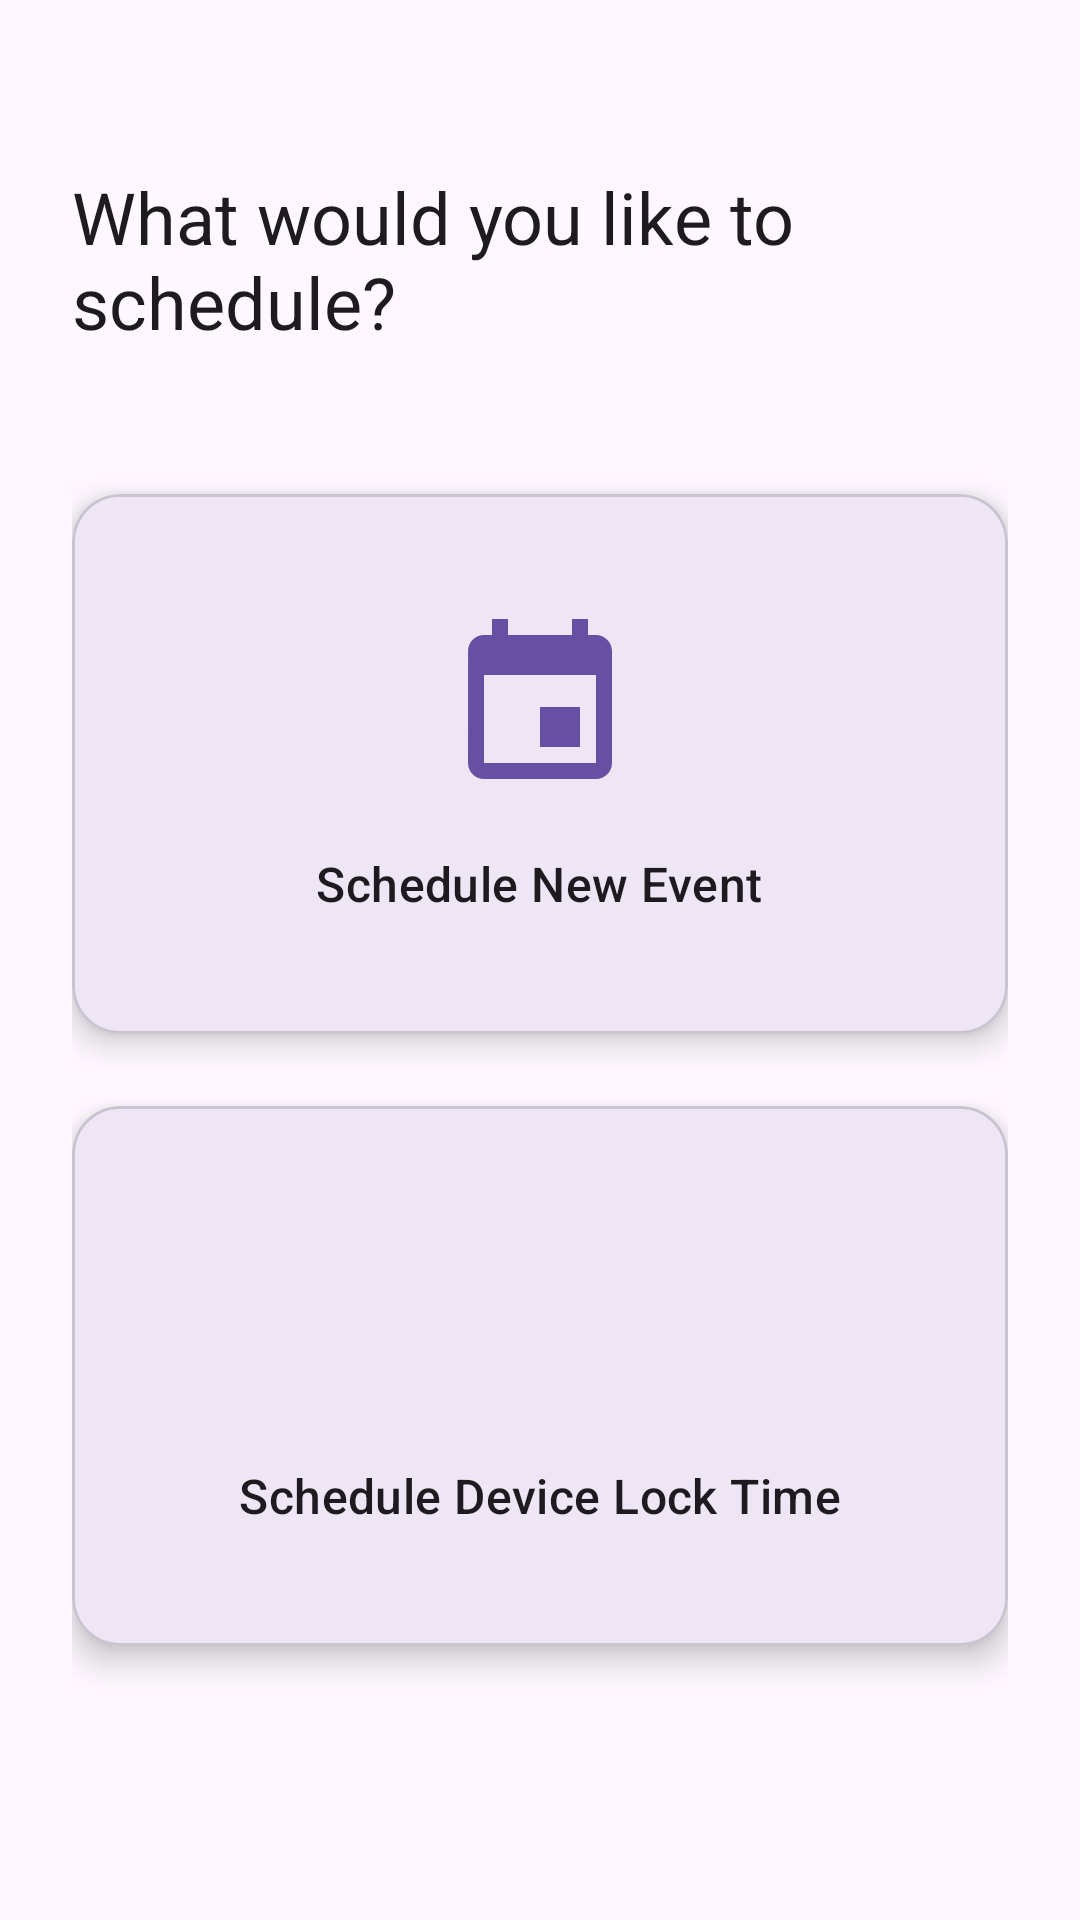

Write the Android layout XML for this screen, with the resource values it uses.
<!-- AndroidManifest.xml: application theme Theme.Get_Focused -->
<!-- res/layout/activity_add_selection.xml -->
<?xml version="1.0" encoding="utf-8"?>
<androidx.constraintlayout.widget.ConstraintLayout xmlns:android="http://schemas.android.com/apk/res/android"
    xmlns:app="http://schemas.android.com/apk/res-auto"
    xmlns:tools="http://schemas.android.com/tools"
    android:layout_width="match_parent"
    android:layout_height="match_parent"
    android:padding="24dp">

    <TextView
        android:id="@+id/title_text"
        android:layout_width="wrap_content"
        android:layout_height="wrap_content"
        android:layout_marginTop="32dp"
        android:text="What would you like to schedule?"
        android:textAppearance="?attr/textAppearanceHeadlineSmall"
        app:layout_constraintEnd_toEndOf="parent"
        app:layout_constraintStart_toStartOf="parent"
        app:layout_constraintTop_toTopOf="parent" />

    <com.google.android.material.card.MaterialCardView
        android:id="@+id/card_schedule_event"
        android:layout_width="0dp"
        android:layout_height="180dp"
        android:layout_marginTop="48dp"
        android:clickable="true"
        android:focusable="true"
        app:cardCornerRadius="16dp"
        app:cardElevation="6dp"
        app:layout_constraintEnd_toEndOf="parent"
        app:layout_constraintStart_toStartOf="parent"
        app:layout_constraintTop_toBottomOf="@+id/title_text">

        <LinearLayout
            android:layout_width="match_parent"
            android:layout_height="match_parent"
            android:gravity="center"
            android:orientation="vertical"
            android:padding="16dp">

            <ImageView
                android:layout_width="64dp"
                android:layout_height="64dp"
                android:src="@drawable/ic_event_placeholder"
                app:tint="?attr/colorPrimary" />

            <TextView
                android:layout_width="wrap_content"
                android:layout_height="wrap_content"
                android:layout_marginTop="16dp"
                android:text="Schedule New Event"
                android:textAppearance="?attr/textAppearanceTitleMedium" />
        </LinearLayout>
    </com.google.android.material.card.MaterialCardView>

    <com.google.android.material.card.MaterialCardView
        android:id="@+id/card_schedule_lock"
        android:layout_width="0dp"
        android:layout_height="180dp"
        android:layout_marginTop="24dp"
        android:clickable="true"
        android:focusable="true"
        app:cardCornerRadius="16dp"
        app:cardElevation="6dp"
        app:layout_constraintEnd_toEndOf="parent"
        app:layout_constraintStart_toStartOf="parent"
        app:layout_constraintTop_toBottomOf="@+id/card_schedule_event">

        <LinearLayout
            android:layout_width="match_parent"
            android:layout_height="match_parent"
            android:gravity="center"
            android:orientation="vertical"
            android:padding="16dp">

            <ImageView
                android:layout_width="64dp"
                android:layout_height="64dp"
                android:src="@drawable/ic_lock_placeholder"
                app:tint="?attr/colorPrimary" />

            <TextView
                android:layout_width="wrap_content"
                android:layout_height="wrap_content"
                android:layout_marginTop="16dp"
                android:text="Schedule Device Lock Time"
                android:textAppearance="?attr/textAppearanceTitleMedium" />
        </LinearLayout>
    </com.google.android.material.card.MaterialCardView>

</androidx.constraintlayout.widget.ConstraintLayout>
<!-- resources referenced by this layout -->
<resources>
  <!-- drawable ic_event_placeholder (drawable) -->
  <vector xmlns:android="http://schemas.android.com/apk/res/android"
      android:width="24dp"
      android:height="24dp"
      android:viewportWidth="24"
      android:viewportHeight="24"
      android:tint="?attr/colorControlNormal">
    <path
        android:fillColor="@android:color/white"
        android:pathData="M17,12h-5v5h5v-5zM16,1v2H8V1H6v2H5c-1.11,0 -1.99,0.9 -1.99,2L3,19c0,1.1 0.89,2 2,2h14c1.1,0 2,-0.9 2,-2V5c0,-1.1 -0.9,-2 -2,-2h-1V1h-2zM19,19H5V8h14v11z"/>
  </vector>
  <style name="Theme.Get_Focused" parent="Base.Theme.Get_Focused" />
  <style name="Base.Theme.Get_Focused" parent="Theme.Material3.DayNight.NoActionBar">
          
          
      </style>
</resources>
